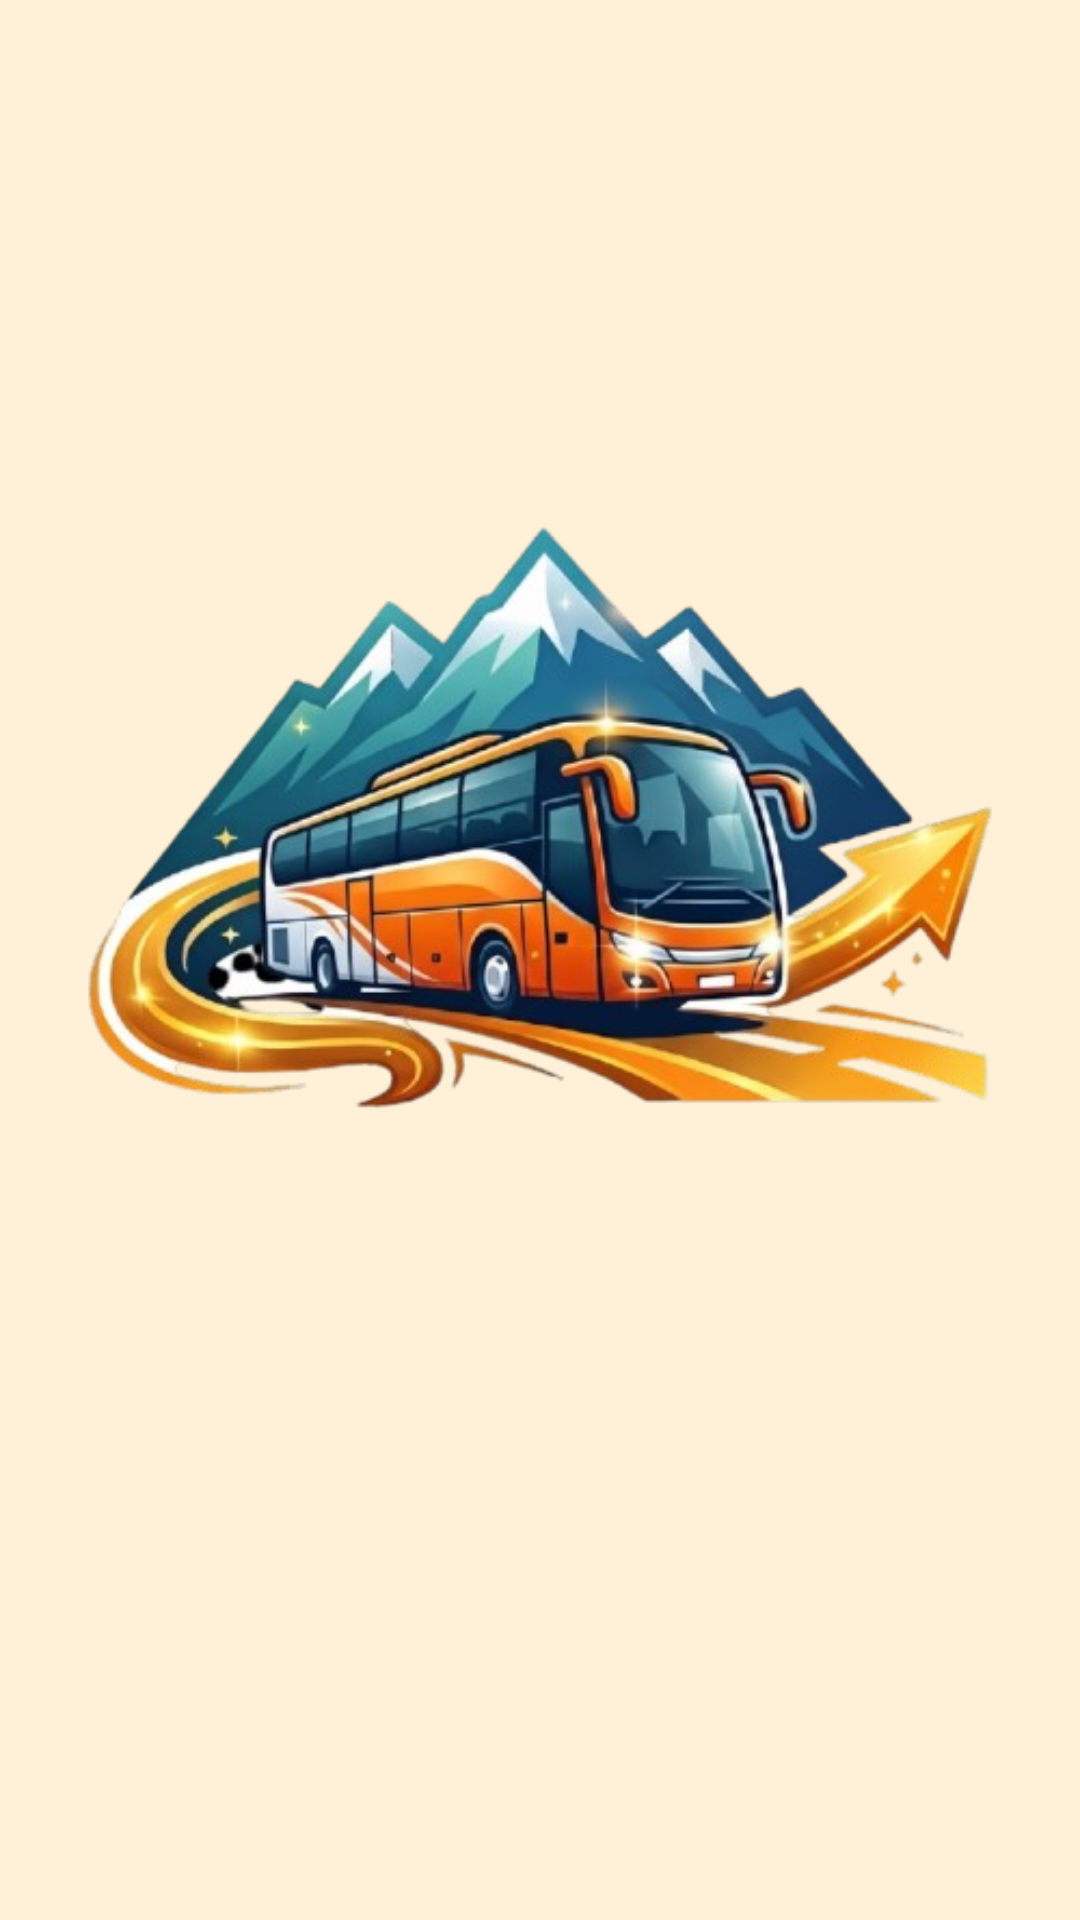

Reconstruct the res/layout file that produces this screen, plus the resources it refers to.
<!-- AndroidManifest.xml: activity theme Theme.App.Starting -->
<!-- res/layout/activity_splash.xml -->
<?xml version="1.0" encoding="utf-8"?>
<androidx.constraintlayout.widget.ConstraintLayout
    xmlns:android="http://schemas.android.com/apk/res/android"
    xmlns:app="http://schemas.android.com/apk/res-auto"
    android:id="@+id/main"
    android:layout_width="match_parent"
    android:layout_height="match_parent"
    android:background="@color/splash_bg">

    
    <ImageView
        android:id="@+id/ivLogo"
        android:layout_width="@dimen/_100sdp"
        android:layout_height="@dimen/_100sdp"
        android:src="@drawable/logo_splash"
        app:layout_constraintTop_toTopOf="parent"
        app:layout_constraintBottom_toBottomOf="parent"
        app:layout_constraintStart_toStartOf="parent"
        app:layout_constraintEnd_toEndOf="parent"
        app:layout_constraintVertical_bias="0.3"/>

    <TextView
        android:id="@+id/tvKohistan"
        android:layout_width="wrap_content"
        android:layout_height="wrap_content"
        android:textColor="@color/btn_navy"
        android:textSize="@dimen/_18ssp"
        android:textStyle="bold"
        app:layout_constraintTop_toBottomOf="@+id/ivLogo"
        app:layout_constraintStart_toStartOf="parent"
        app:layout_constraintEnd_toStartOf="@+id/tvBooking"
        app:layout_constraintHorizontal_chainStyle="packed" />

    <TextView
        android:id="@+id/tvBooking"
        android:layout_width="wrap_content"
        android:layout_height="wrap_content"
        android:layout_marginStart="8dp"
        android:letterSpacing="0.15"
        android:textColor="@color/btn_gold"
        android:textSize="@dimen/_18ssp"
        android:textStyle="bold"
        app:layout_constraintStart_toEndOf="@+id/tvKohistan"
        app:layout_constraintEnd_toEndOf="parent"
        app:layout_constraintBaseline_toBaselineOf="@+id/tvKohistan" />

</androidx.constraintlayout.widget.ConstraintLayout>
<!-- resources referenced by this layout -->
<resources>
  <color name="btn_gold">#D4A017</color>
  <color name="btn_navy">#0F2846</color>
  <color name="splash_bg">#33F9BA3F</color>
  <!-- drawable logo_splash: png bitmap (drawable, 211847 bytes) -->
  <style name="Theme.App.Starting" parent="Theme.SplashScreen">
          <item name="windowSplashScreenBackground">@color/splash_bg</item>
          <item name="windowSplashScreenAnimatedIcon">@mipmap/ic_launcher_foreground</item>
          <item name="postSplashScreenTheme">@style/Base.Theme.KohistanBookingApp</item>
      </style>
  <style name="Base.Theme.KohistanBookingApp" parent="Theme.Material3.DayNight.NoActionBar">
          
          
      </style>
</resources>
